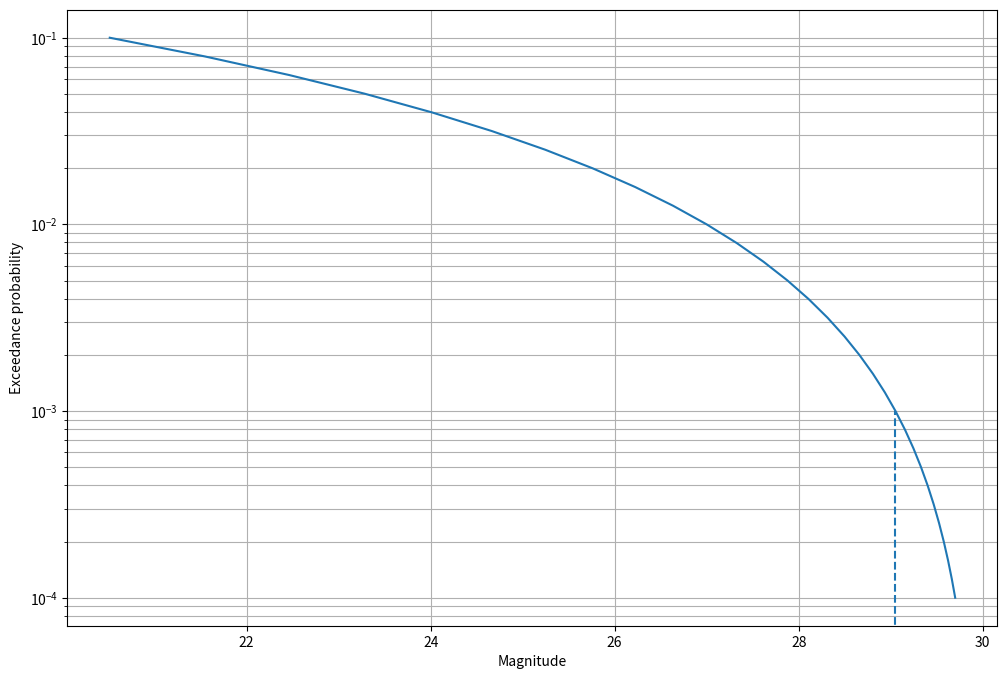
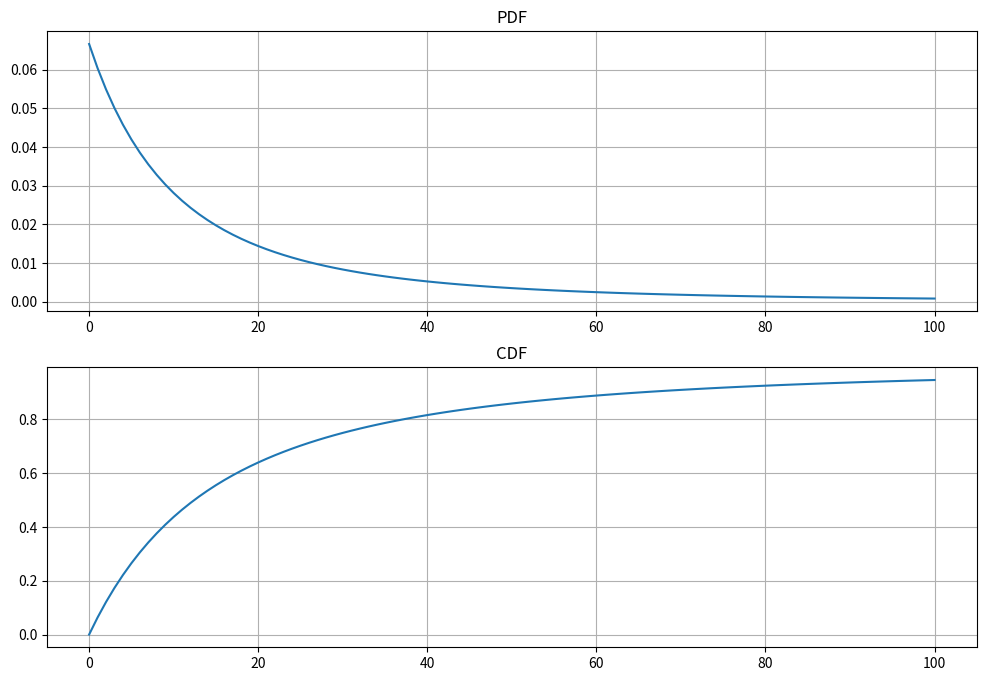
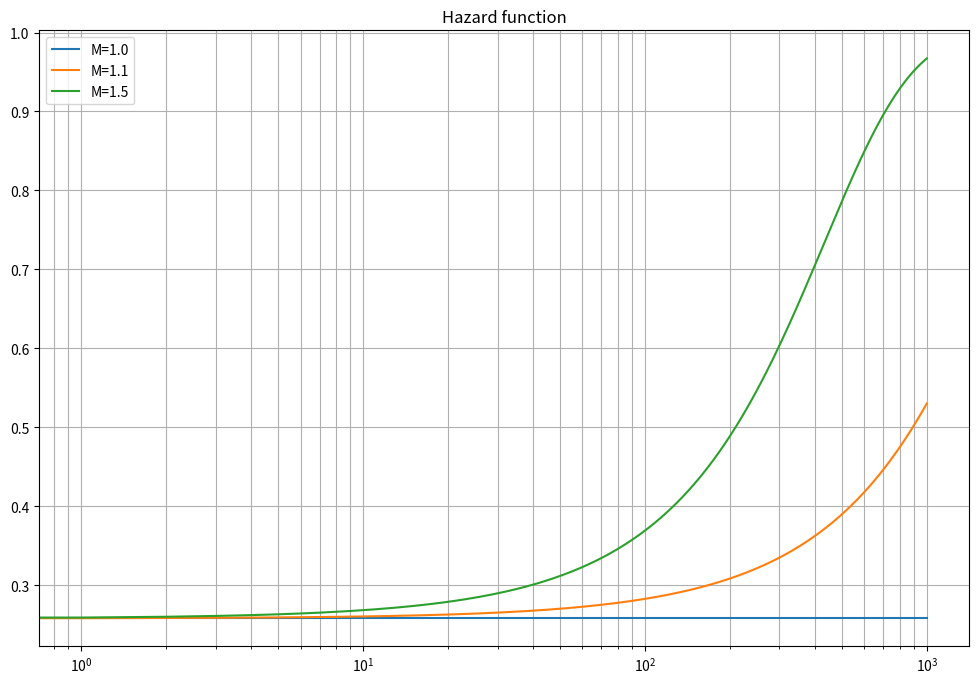
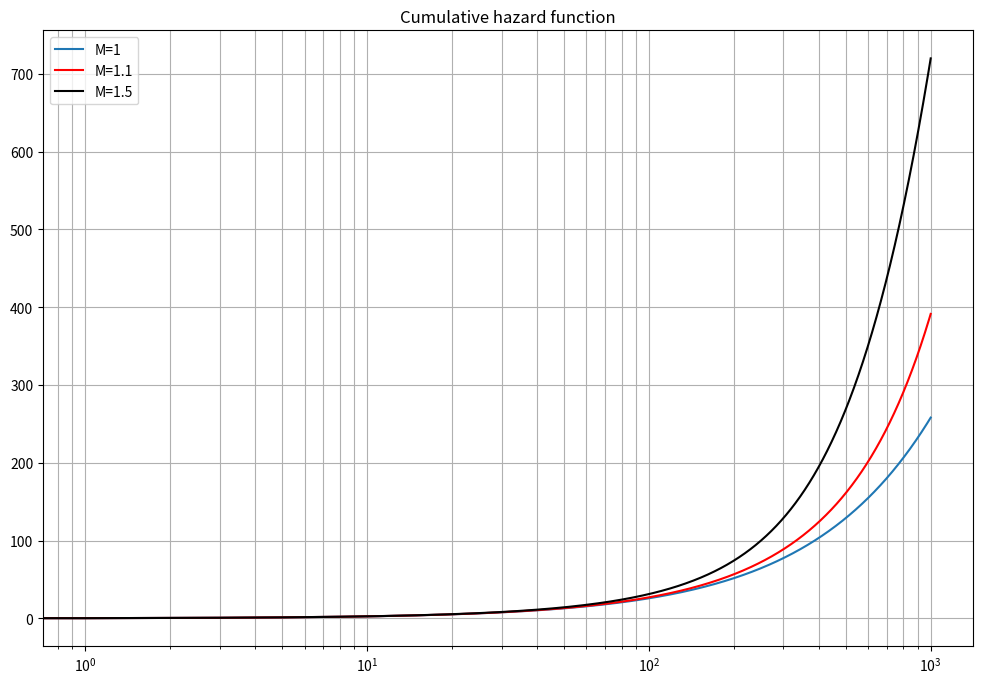
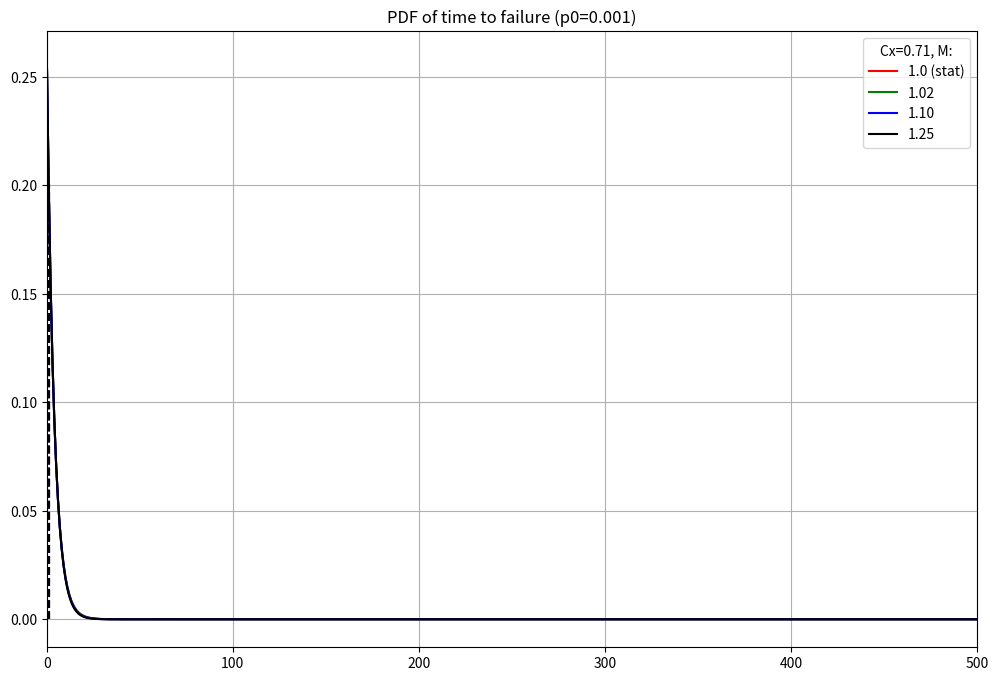

Python code for these plots, in order:
"""
Evaluating non-stationary hazard function values

"""


import numpy as np
import matplotlib.pyplot as plt

from scipy.stats import genpareto
import scipy.integrate as integrate



def hft(t, x, shp, loc, scale, M=2, d=100):
    """
    Nonstationary hazard function
    """
    k = scale * np.exp(np.log(M) * t / d)
    hf = 1 - genpareto.cdf(x, shp, loc=loc, scale=k)
    return hf

def chf(tmin, tmax, x, shp, loc, scale, M=2, d=100):
    """
    Cumulative hazard function
    """
    return integrate.quad(hft, tmin, tmax, args=(x, shp, loc, scale, M, d))

def ttf(tmin, tmax, x, shp, loc, scale, M, d):
    """
    Distribution of time to failure
    """
    Ck = 1 / np.sqrt(2 * shp + 1)
    p = hft(tmax, x, shp, loc, scale, M, d)
    ex = 2 * Ck**2 / (1 - Ck**2)
    def integrand(t, p, Ck, M, d):
        ex = 2 * Ck**2 / (1 - Ck**2)
        return np.power(1 - (1 - np.power(p, 1/ex))/np.power(M, t / d), 2 * Ck**2 / (1 - Ck**2))
    
    val = integrate.quad(integrand, tmin, tmax, args=(p, Ck, M, d))
    res = integrand(tmax, p, Ck, M, d) * np.exp(-val[0])
    return res

def sf(tmin, tmax, x, shp, loc, scale, M=2, d=100):
    """
    Survival function
    """
    Ck = 1 / np.sqrt(2 * shp + 1)
    p = hft(tmax, x, shp, loc, scale, M, d)
    ex = 2 * Ck**2 / (1 - Ck**2)
    def integrand(t, p, Ck, M, d):
        ex = 2 * Ck**2 / (1 - Ck**2)
        return np.power(1 - (1 - np.power(p, 1/ex))/np.power(M, t / d), (2 * Ck**2) / (1 - Ck**2))
    
    val = integrate.quad(integrand, tmin, tmax, args=(p, Ck, M, d))
    res = np.exp(-val[0])
    return res

def quantile(p, shp, scale):
    return (scale/shp) * (1 - np.power(p, shp))


scale = 15
beta = 0.001
loc = 0
shp = 0.5

#x = genpareto.ppf(0.999, shp, loc=loc, scale=scale)

#p0 = 0.002
#x = (scale/shp) * (1 - np.power(p0, shp))
#print(x)

tmin=0
tmax=1000

x = 50
p0 = hft(0, x, shp, loc, scale)
p0 = 0.001
x = quantile(p0, shp, scale)
Cx = 1 / np.sqrt(2 * shp + 1)
print(f"p0={p0:.6f}; Cx = {Cx:.4f}; x = {x:.2f}")




ep = [quantile(p, shp, scale) for p in np.logspace(-4, -1, endpoint=True, num=31)]
fig, ax = plt.subplots(1, 1, figsize=(12, 8))
ax.semilogy(ep, np.logspace(-4, -1, num=31, endpoint=True))
ax.set_ylabel("Exceedance probability")
ax.set_xlabel("Magnitude")
ax.vlines(x=x, ymin=0, ymax=p0, ls='--')
ax.grid(which='both')
plt.show()

# Hazard function for a fixed time:

xx = np.arange(0, 101)
p = genpareto.pdf(xx, shp, loc=loc, scale=scale)
c = genpareto.cdf(xx, shp, loc=loc, scale=scale)
fig, axes = plt.subplots(2, 1, figsize=(12, 8))
ax = axes.flatten()
ax[0].plot(xx, p)
ax[1].plot(xx, c)
ax[0].set_title("PDF")
ax[1].set_title("CDF")
ax[0].grid(which='both')
ax[1].grid(which='both')

plt.show()


tt = np.arange(tmax+1)

hh1 = [hft(t, x, shp, loc, scale, M=1.0, d=100) for t in tt]
hh2 = [hft(t, x, shp, loc, scale, M=1.1, d=100) for t in tt]
hh3 = [hft(t, x, shp, loc, scale, M=1.5, d=100) for t in tt]
fig, ax = plt.subplots(1, 1, figsize=(12, 8))
ax.semilogx(tt, hh1, label="M=1.0")
ax.semilogx(tt, hh2, label="M=1.1")
ax.semilogx(tt, hh3, label="M=1.5")
ax.legend()
ax.grid(which='both')
ax.set_title("Hazard function")
plt.show()

# Cumulative hazard function
H1 = [chf(tmin, t, x, shp, loc, scale, M=1, d=100)[0] for t in tt]
H2 = [chf(tmin, t, x, shp, loc, scale, M=1.1, d=100)[0] for t in tt]
H3 = [chf(tmin, t, x, shp, loc, scale, M=1.5, d=100)[0] for t in tt]

fig, ax = plt.subplots(1, 1, figsize=(12, 8))
ax.semilogx(tt, H1, label="M=1")
ax.semilogx(tt, H2, color='r', label="M=1.1")
ax.semilogx(tt, H3, color='k', label="M=1.5")

#ax.set_ylim(0, 20)
ax.legend()
ax.grid(which='both')
ax.set_title("Cumulative hazard function")
plt.show()

# PDF of time to exceedance (time-to-failure)
TTF1 = [ttf(0, t, x, shp, loc, scale, M=1.0, d=100) for t in tt]
TTF2 = [ttf(0, t, x, shp, loc, scale, M=1.02, d=100) for t in tt]
TTF3 = [ttf(0, t, x, shp, loc, scale, M=1.1, d=100) for t in tt]
TTF4 = [ttf(0, t, x, shp, loc, scale, M=1.25, d=100) for t in tt]

# Find median time to exceedance
TTF1med = np.argmin(np.abs(np.cumsum(TTF1)-0.5))
TTF2med = np.argmin(np.abs(np.cumsum(TTF2)-0.5))
TTF3med = np.argmin(np.abs(np.cumsum(TTF3)-0.5))
TTF4med = np.argmin(np.abs(np.cumsum(TTF4)-0.5))

fig, ax = plt.subplots(1, 1, figsize=(12, 8))
ax.plot(tt, TTF1, label="1.0 (stat)", color='r')
ax.vlines(TTF1med, ymin=0, ymax=TTF1[TTF1med], ls='--', color='r')
ax.plot(tt, TTF2, label="1.02", color='g')
ax.vlines(TTF2med, ymin=0, ymax=TTF2[TTF2med], ls='--', color='g')

ax.plot(tt, TTF3, label="1.10", color='b')
ax.vlines(TTF3med, ymin=0, ymax=TTF3[TTF3med], ls='--', color='b')

ax.plot(tt, TTF4, label="1.25", color='k')
ax.vlines(TTF4med, ymin=0, ymax=TTF4[TTF4med], ls='--', color='k')

ax.legend(title=f"Cx={np.round(Cx, 2)}, M:")
ax.set_xlim(0, 500)
ax.grid(which='both')
ax.set_title(f"PDF of time to failure (p0={np.round(p0, 4)})")
plt.show()